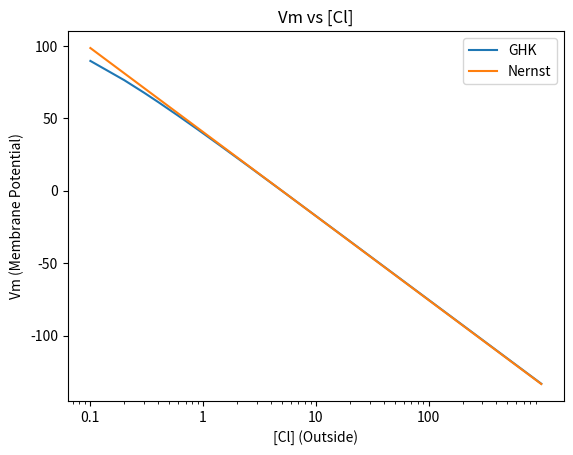

Reproduce this figure in Python.
import numpy as np # math + arrays
import matplotlib.pyplot as plt # plotting

cl_out = np.linspace(0.1, 1000, 10000) # 10,000 points from 1 to 1000
# vm = 58*np.log10((1045)/(30 + 9*cl_out)) # original GHK equation, this will show deviation between nernst and GHK even for larger concentrations
vm = 58*np.log10((1000 + 690*5)/(30 + 690*cl_out)) - 58*np.log10(1.28) 
'''
This one will make sure that the two curves coincide for larger values of concentration as we subtracted the deviation term. 
For Nitrate ion this deviation term is very small hence we don't see deviation there. 
Also this deviation term is constant for a given set of internal concentrations and how did we get this value?
We know that at very high concentration of external anion, both GHK and Nernst should give same result. So we can calculate the value of 
membrane potential at very high concentration using both equations and the difference will be our deviation term.
So for cl- ion, at very high concentration (say 1000 mM):
Using GHK: Vm = 58 * log10( (4450) / (30 + 690*1000) ), neglecting 30 here = 58 * log10(4450/690000) ~ 58 * log10(6.44/1000) ~ 58 * log10(1.28 * 5 / 1000) = 58 * (log10(5/1000)) + 58 * log10(1.28)
Using Nernst: Vm = 58 * log10(5/1000)
So the deviation term = + 58 * log10(1.28) ~ 6.218
We subtract this deviation term from the GHK equation to align both curves at high concentration.
 '''
ecl = 58*np.log10(5/cl_out)

plt.plot(cl_out, vm, label = "GHK")
plt.plot(cl_out, ecl, label = "Nernst")


plt.xscale("log")
plt.xticks([0.1, 1, 10, 100],["0.1", "1", "10", "100"])
plt.xlabel("[Cl] (Outside)")
plt.ylabel("Vm (Membrane Potential)")
plt.title("Vm vs [Cl]")
plt.legend()
plt.savefig("GHK_anion_cl_no_deviation_nernst_and_GHK.png")
plt.show()
